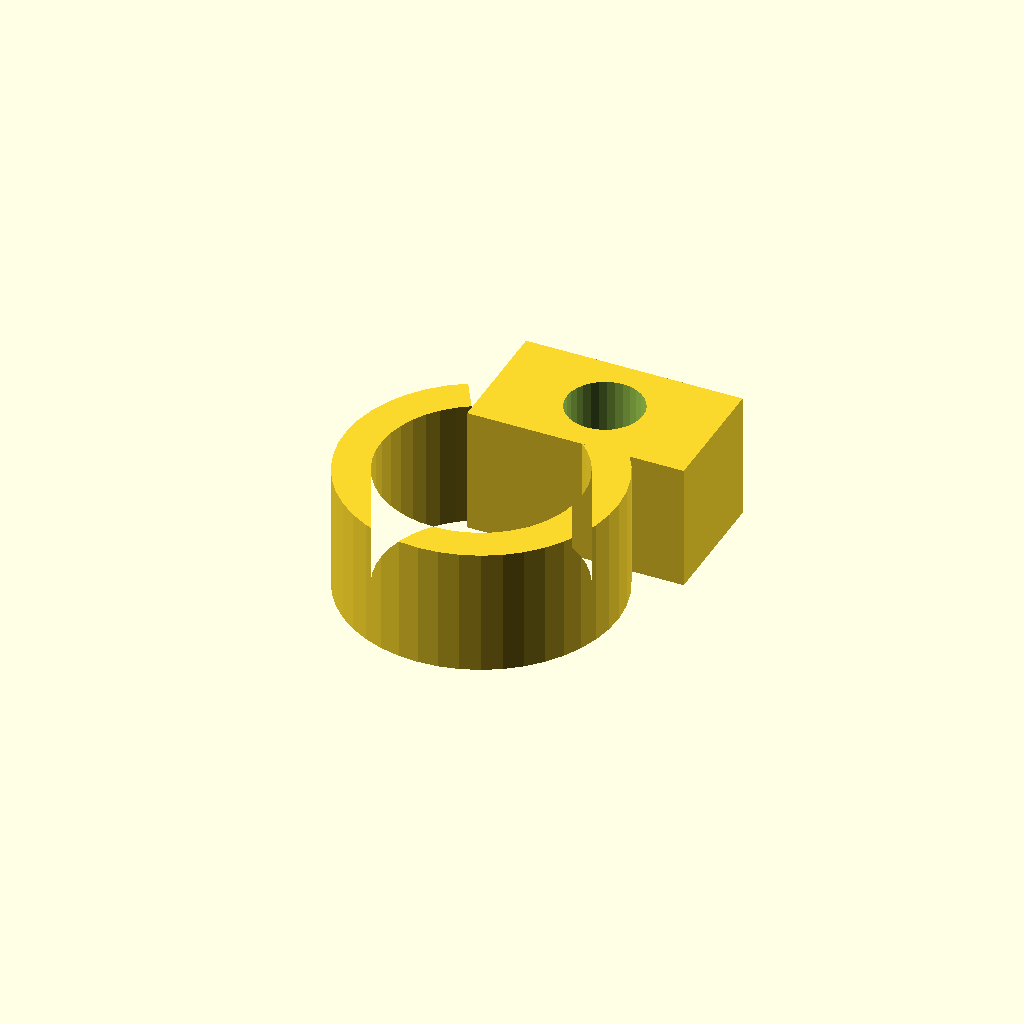
Cell 1: rendered with the file's own defaults.
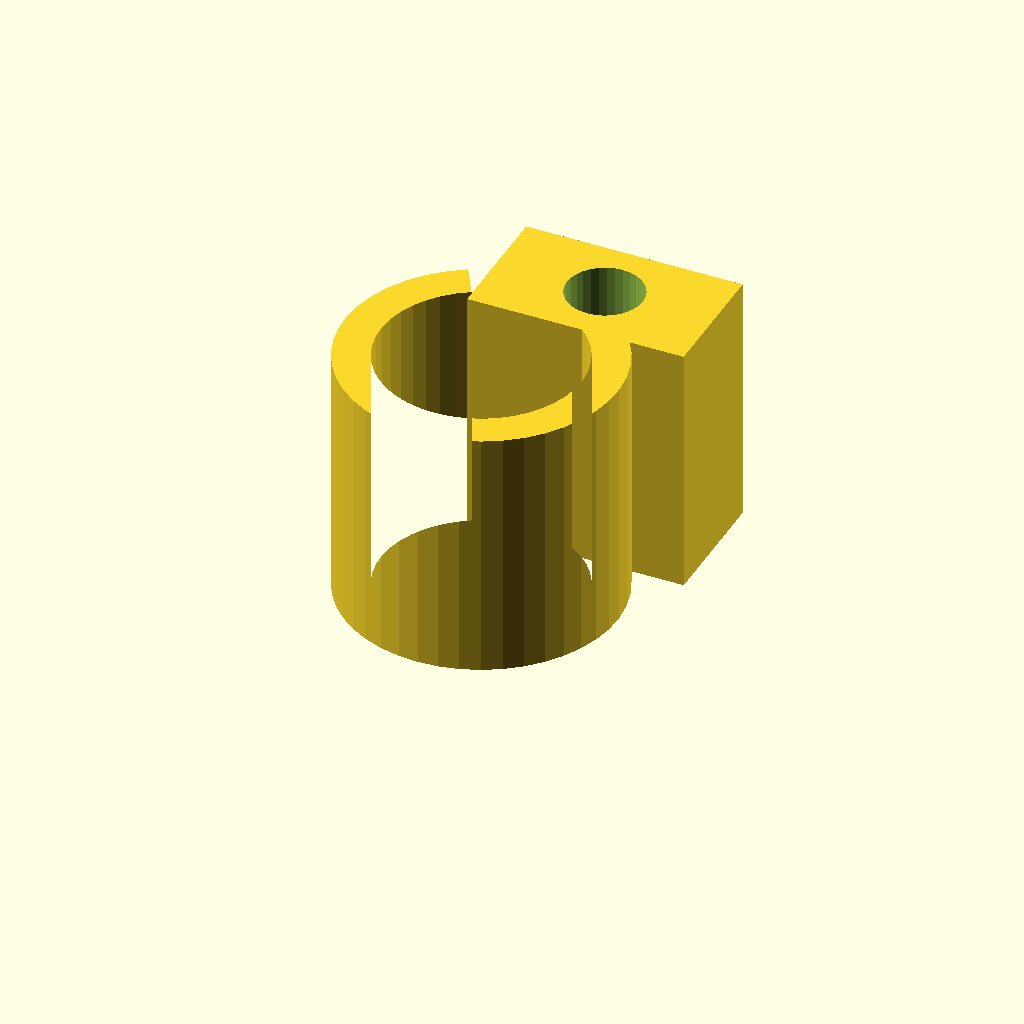
Cell 2 — clamp_w set to 28, the other parameters unchanged.
All cells are drawn from one camera (rotation 55°, 0°, 25°, orthographic, colour scheme Cornfield), so only the parameter changes between them.
Source of the model, optional_data/data/gen3/pipeclamps/part_0060.scad:
$fn = 32;

// ----------------------------------------------------------------------
// Pipe clamp: 30.22 mm ring, 4 mm wall, 14 mm wide
// ----------------------------------------------------------------------

// --- parameters (mm) ---
outer_r = 15.11;          // clamp outside radius
inner_r = 11.11;          // pipe bore radius
band = 4;                 // band thickness
clamp_w = 14;             // clamp width
opening = 60;             // opening angle between the ends
lug_w = 24;               // lug width
lug_len = 14;             // lug length
bolt_d = 8.4;             // bolt hole

clamp_profile = [[-7.555, 13.086], [-9.372, 11.853], [-10.991, 10.369], [-12.377, 8.667], [-13.503, 6.781], [-14.343, 4.753], [-14.88, 2.624], [-15.104, 0.439], [-15.008, -1.754], [-14.595, -3.911], [-13.874, -5.985], [-12.86, -7.932], [-11.575, -9.713], [-10.045, -11.288], [-8.303, -12.624], [-6.386, -13.694], [-4.334, -14.475], [-2.19, -14.95], [0, -15.11], [2.19, -14.95], [4.334, -14.475], [6.386, -13.694], [8.303, -12.624], [10.045, -11.288], [11.575, -9.713], [12.86, -7.932], [13.874, -5.985], [14.595, -3.911], [15.008, -1.754], [15.104, 0.439], [14.88, 2.624], [14.343, 4.753], [13.503, 6.781], [12.377, 8.667], [10.991, 10.369], [9.372, 11.853], [7.555, 13.086], [5.555, 9.622], [6.891, 8.715], [8.081, 7.624], [9.101, 6.372], [9.928, 4.986], [10.546, 3.495], [10.941, 1.929], [11.105, 0.323], [11.035, -1.29], [10.731, -2.875], [10.201, -4.4], [9.456, -5.832], [8.511, -7.141], [7.386, -8.299], [6.105, -9.282], [4.695, -10.069], [3.186, -10.643], [1.61, -10.993], [0, -11.11], [-1.61, -10.993], [-3.186, -10.643], [-4.695, -10.069], [-6.105, -9.282], [-7.386, -8.299], [-8.511, -7.141], [-9.456, -5.832], [-10.201, -4.4], [-10.731, -2.875], [-11.035, -1.29], [-11.105, 0.323], [-10.941, 1.929], [-10.546, 3.495], [-9.928, 4.986], [-9.101, 6.372], [-8.081, 7.624], [-6.891, 8.715], [-5.555, 9.622]];

difference() {
  union() {
    linear_extrude(height = clamp_w) polygon(clamp_profile);
    /* bolt lug on the other end */
    translate([-5.45, 8.35, 0]) cube([lug_w, 14, clamp_w]);
  }
  translate([6.55, 15.35, -2.5]) cylinder(h = clamp_w + 5, d = bolt_d);
}
Customizer parameters (derived from the source; name, type, default, range or options):
outer_r: number, default 15.11
inner_r: number, default 11.11
band: number, default 4
clamp_w: number, default 14
opening: number, default 60
lug_w: number, default 24
lug_len: number, default 14
bolt_d: number, default 8.4
